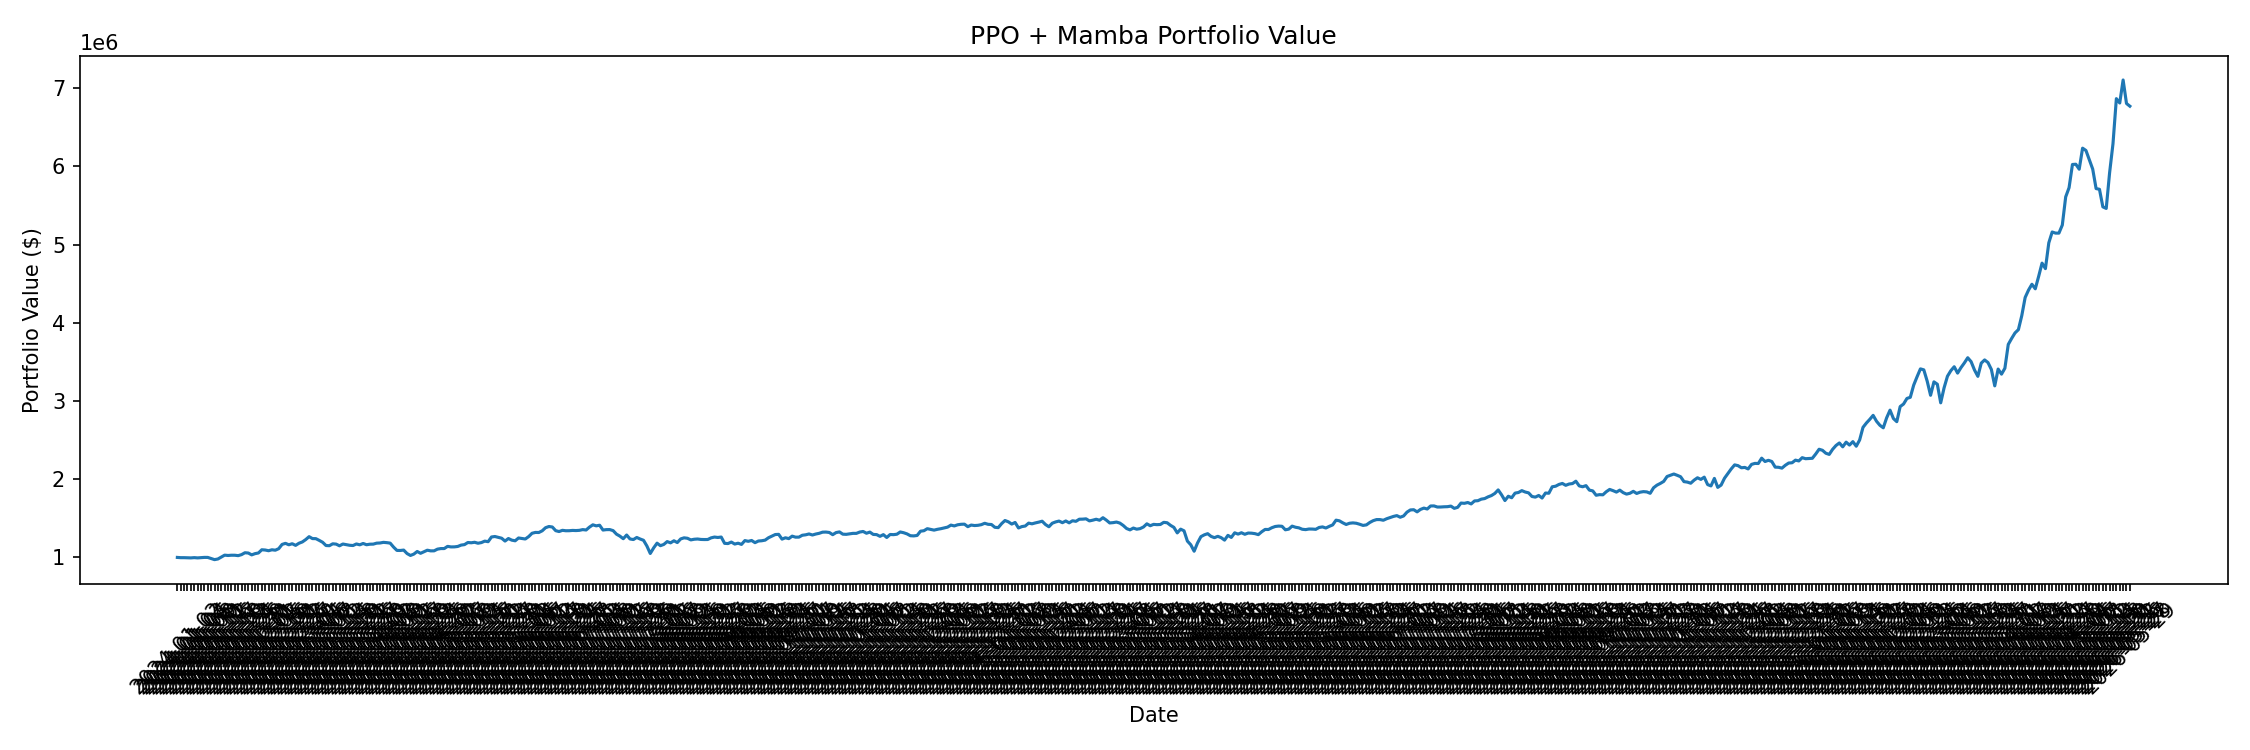

Values plotted in this chart, from the file beside it:
date, account_value
2024-01-02, 1000000
2024-01-03, 996973
2024-01-04, 996972
2024-01-05, 995061
2024-01-08, 994066
2024-01-09, 997434
2024-01-10, 994050
2024-01-11, 997121
2024-01-12, 1000403
2024-01-15, 1000100
2024-01-16, 986159
2024-01-17, 971830
2024-01-18, 980020
2024-01-19, 1005397
2024-01-22, 1029174
2024-01-23, 1024947
2024-01-24, 1028125
2024-01-25, 1027952
2024-01-26, 1022952
2024-01-29, 1035753
2024-01-30, 1060025
2024-01-31, 1056278
2024-02-01, 1032793
2024-02-02, 1048480
2024-02-05, 1056939
2024-02-15, 1097993
2024-02-16, 1094732
2024-02-19, 1085750
2024-02-20, 1097762
2024-02-21, 1092471
2024-02-22, 1111781
2024-02-23, 1166266
2024-02-26, 1180150
2024-02-27, 1161689
2024-02-29, 1175215
2024-03-01, 1154219
2024-03-04, 1181397
2024-03-05, 1198004
2024-03-06, 1228328
2024-03-07, 1265472
2024-03-08, 1240895
2024-03-11, 1240080
2024-03-12, 1217979
2024-03-13, 1193962
2024-03-14, 1152199
2024-03-15, 1149984
2024-03-18, 1174234
2024-03-19, 1170218
2024-03-20, 1148583
2024-03-21, 1171321
2024-03-22, 1162832
2024-03-25, 1155352
2024-03-26, 1152272
2024-03-27, 1172197
2024-03-28, 1161154
2024-03-29, 1178658
2024-04-01, 1162300
2024-04-02, 1169214
2024-04-03, 1170114
2024-04-08, 1182598
... 519 more rows
